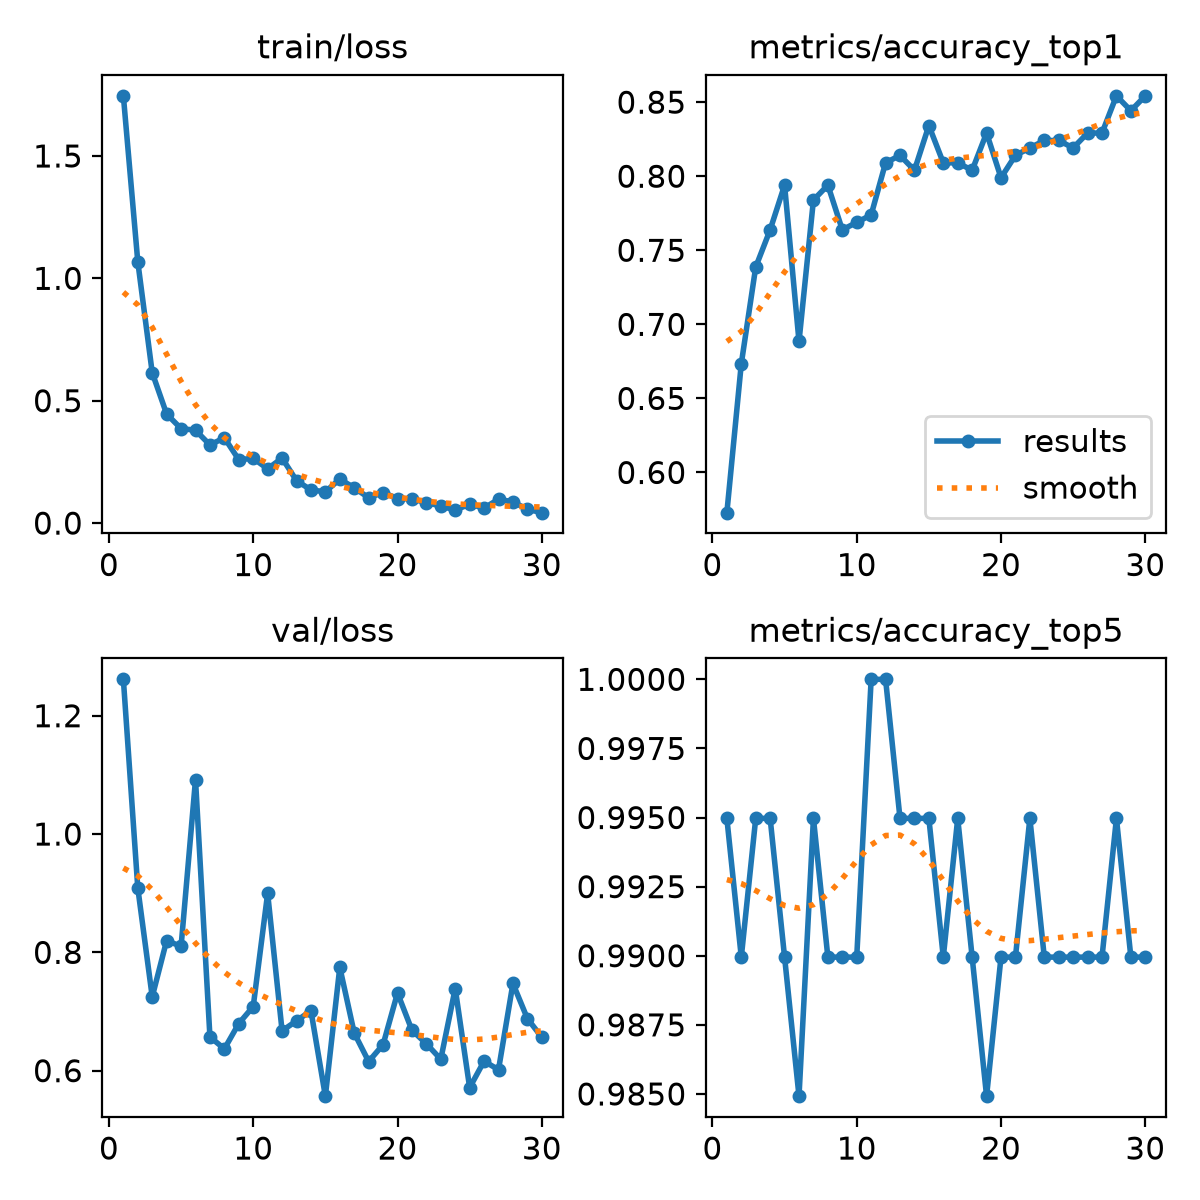

The data file committed next to this chart (first rows):
epoch, time, train/loss, metrics/accuracy_top1, metrics/accuracy_top5, val/loss, lr/pg0, lr/pg1, lr/pg2, metrics/macro_f1
1, 2.739, 1.746, 0.5729, 0.995, 1.262, 0.0003218, 0.0003218, 0.0003218, 0.6676
2, 4.135, 1.068, 0.6734, 0.9899, 0.9089, 0.0006336, 0.0006336, 0.0006336, 0.7304
3, 5.737, 0.6144, 0.7387, 0.995, 0.7248, 0.0009233, 0.0009233, 0.0009233, 0.7293
4, 7.348, 0.4455, 0.7638, 0.995, 0.82, 0.000901, 0.000901, 0.000901, 0.7797
5, 8.899, 0.3861, 0.794, 0.9899, 0.8101, 0.000868, 0.000868, 0.000868, 0.6687
6, 10.5, 0.3794, 0.6884, 0.9849, 1.092, 0.000835, 0.000835, 0.000835, 0.7704
7, 11.9, 0.3193, 0.7839, 0.995, 0.6571, 0.000802, 0.000802, 0.000802, 0.7695
8, 13.28, 0.3486, 0.794, 0.9899, 0.6369, 0.000769, 0.000769, 0.000769, 0.7491
9, 14.89, 0.259, 0.7638, 0.9899, 0.6797, 0.000736, 0.000736, 0.000736, 0.7479
10, 16.28, 0.2645, 0.7688, 0.9899, 0.7084, 0.000703, 0.000703, 0.000703, 0.7696
11, 17.66, 0.2217, 0.7739, 1.0, 0.8997, 0.00067, 0.00067, 0.00067, 0.8086
12, 19.06, 0.2656, 0.8091, 1.0, 0.6673, 0.000637, 0.000637, 0.000637, 0.8018
13, 20.69, 0.1736, 0.8141, 0.995, 0.6843, 0.000604, 0.000604, 0.000604, 0.7881
14, 22.3, 0.1353, 0.804, 0.995, 0.7014, 0.000571, 0.000571, 0.000571, 0.818
15, 23.69, 0.1278, 0.8342, 0.995, 0.5569, 0.000538, 0.000538, 0.000538, 0.7921
16, 25.29, 0.1797, 0.8091, 0.9899, 0.7748, 0.000505, 0.000505, 0.000505, 0.8009
17, 26.68, 0.1444, 0.8091, 0.995, 0.6636, 0.000472, 0.000472, 0.000472, 0.781
18, 28.03, 0.1035, 0.804, 0.9899, 0.6155, 0.000439, 0.000439, 0.000439, 0.8209
19, 33.86, 0.1247, 0.8292, 0.9849, 0.644, 0.000406, 0.000406, 0.000406, 0.7871
20, 39.51, 0.1005, 0.799, 0.9899, 0.7313, 0.000373, 0.000373, 0.000373, 0.8033
21, 43.8, 0.0992, 0.8141, 0.9899, 0.6684, 0.00034, 0.00034, 0.00034, 0.8109
22, 48.25, 0.08326, 0.8191, 0.995, 0.6455, 0.000307, 0.000307, 0.000307, 0.813
23, 52.94, 0.07018, 0.8241, 0.9899, 0.6194, 0.000274, 0.000274, 0.000274, 0.8163
24, 56.97, 0.05266, 0.8241, 0.9899, 0.7389, 0.000241, 0.000241, 0.000241, 0.8131
25, 61.09, 0.07762, 0.8191, 0.9899, 0.5713, 0.000208, 0.000208, 0.000208, 0.8266
26, 65.53, 0.06111, 0.8292, 0.9899, 0.6161, 0.000175, 0.000175, 0.000175, 0.8239
27, 70.46, 0.09753, 0.8292, 0.9899, 0.6016, 0.000142, 0.000142, 0.000142, 0.8558
28, 74.55, 0.08679, 0.8543, 0.995, 0.7474, 0.000109, 0.000109, 0.000109, 0.8348
29, 76.16, 0.05619, 0.8442, 0.9899, 0.6881, 7.6e-05, 7.6e-05, 7.6e-05, 0.8472
30, 77.54, 0.04261, 0.8543, 0.9899, 0.6565, 4.3e-05, 4.3e-05, 4.3e-05, 0.8558
